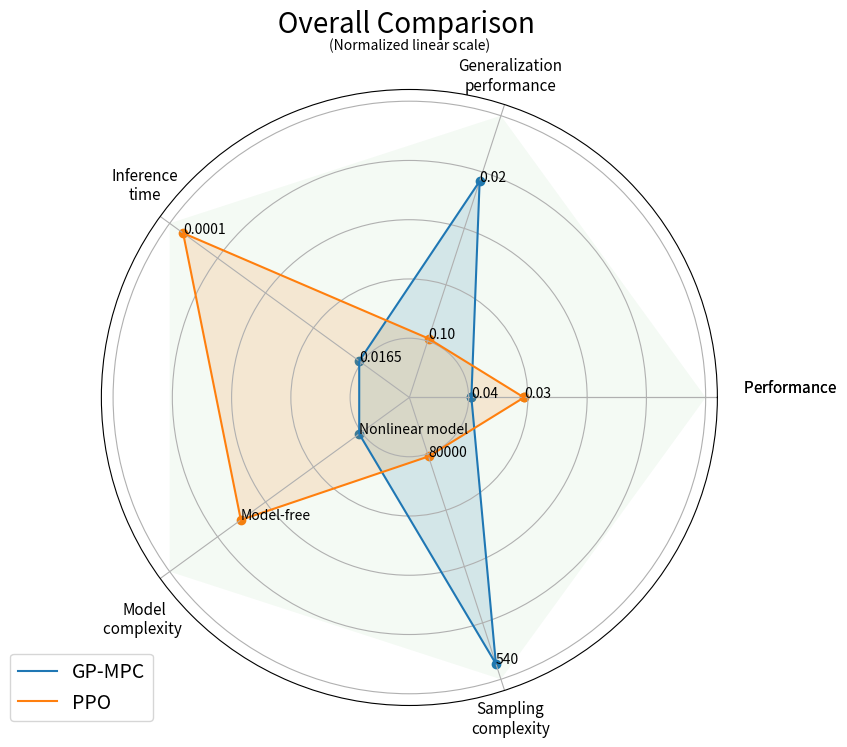

Source code (Python):
import pandas as pd
import numpy as np
from matplotlib import pyplot as plt

# get the pyplot default color wheel
prop_cycle = plt.rcParams['axes.prop_cycle']
colors = prop_cycle.by_key()['color']

def spider(df, *, id_column, title=None, subtitle=None, max_values=None, padding=1.25):
    categories = df._get_numeric_data().columns.tolist()
    data = df[categories].to_dict(orient='list')
    ids = df[id_column].tolist()

    lower_padding = (padding - 1)/2 
    # lower_padding = 0
    # upper_padding = 1 + lower_padding * 2
    upper_padding = 1 + 7 * lower_padding

    if max_values is None:
        max_values = {key: upper_padding*max(value) for key, value in data.items()}
        
    normalized_data = {key: np.array(value) / max_values[key] + lower_padding for key, value in data.items()}
    num_vars = len(data.keys())
    tiks = list(data.keys())
    tiks += tiks[:1]
    angles = np.linspace(0, 2 * np.pi, num_vars, endpoint=False).tolist() + [0]
    fig, ax = plt.subplots(figsize=(10, 8), subplot_kw=dict(polar=True), )
    for i, model_name in enumerate(ids):
        values = [normalized_data[key][i] for key in data.keys()]
        actual_values = [data[key][i] for key in data.keys()]
        values += values[:1]  # Close the plot for a better look
        values = 1 - np.array(values) # Invert the values to have the higher values in the center
        ax.plot(angles, values, label=model_name,)
        ax.scatter(angles, values, facecolor=colors[i])
        ax.fill(angles, values, alpha=0.15)
        for _x, _y, t in zip(angles, values, actual_values):
            if _x == angles[2]:
                t = f'{t:.4f}' if isinstance(t, float) else str(t)
            else:
                t = f'{t:.2f}' if isinstance(t, float) else str(t)
            if t=='1': t = 'Model-free'
            if t=='2': t = 'Linear model'
            if t=='3': t = 'Nonlinear model'

            ax.text(_x, _y, t, size=10)
            
    ax.fill(angles, np.ones(num_vars + 1), alpha=0.05)
    ax.set_yticklabels([])
    ax.set_xticks(angles)
    ax.set_xticklabels(tiks, fontsize=11)
    ax.legend(loc='upper right', bbox_to_anchor=(0.1, 0.1), fontsize=14)
    if title is not None: plt.suptitle(title, fontsize=20)
    if subtitle is not None: plt.title(subtitle, fontsize=10)
    # plt.show()
    fig.savefig('result_2.png')
    
radar = spider

spider(
    pd.DataFrame({
        # 'x': [*'ab'],
        'x': ['GP-MPC', 'PPO'],
        '$\qquad\qquad\qquad\quad$ Performance\n': [3.94646538e-02, 0.03],
        # '$\quad\quad\quad\quad\quad\qquad$(Figure-8 tracking)': [3.94646538e-02, 0.03],
        'Generalization\nperformance\n': [0.024646868904967967, 0.1],
        'Inference\ntime\n\n': [0.016518109804624086, 0.0001351369751824273],
        '\n\n\nModel\ncomplexity ': [3, 1],
        '\nSampling\ncomplexity': [int(540), int(80*1e3)]
    }),
    id_column='x',
    title='   Overall Comparison',
    subtitle='(Normalized linear scale)',
    padding=1.1
)